3-way image classification set "kumquat" from GitHub (conglam56/AutoSort-IoT); label vocabulary: green, reject, ripe.

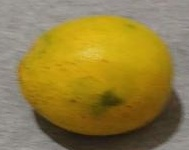
Label: ripe

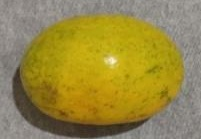
Label: ripe

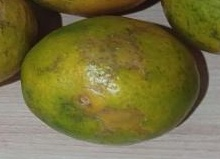
Label: reject

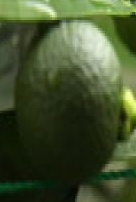
Label: green

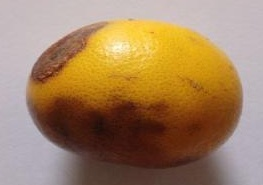
Label: reject

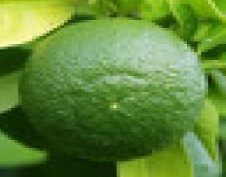
Label: green
